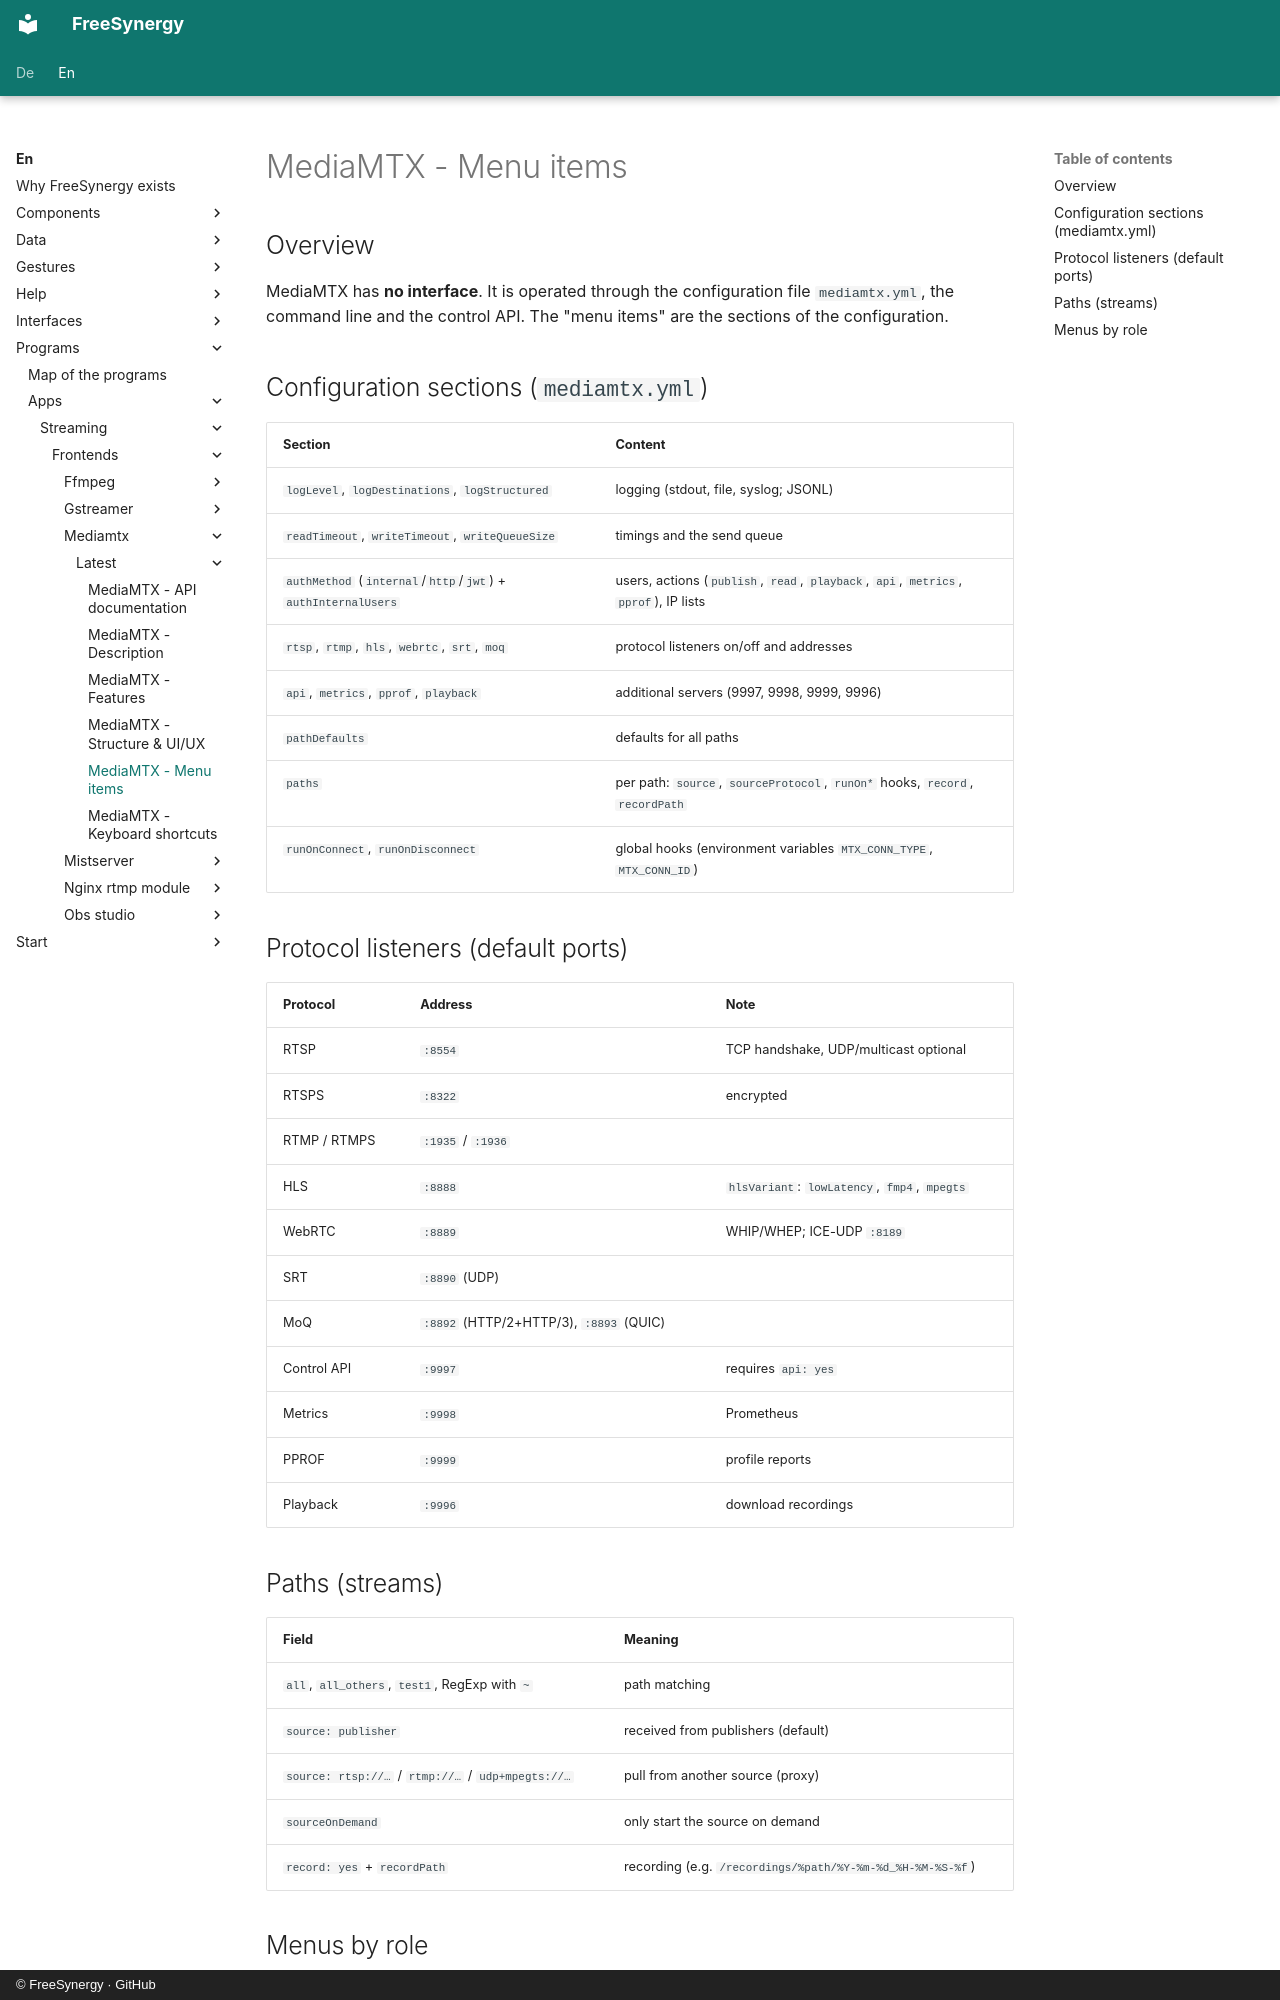

repository: FreeSynergy/fs-documentation · page: en/programs/apps/streaming/frontends/mediamtx/latest/menus/index.html · generator: mkdocs · copyright: © FreeSynergy · GitHub

# MediaMTX - Menu items

## Overview

MediaMTX has **no interface**. It is operated through the configuration file `mediamtx.yml`, the command line and the control API. The "menu items" are the sections of the configuration.

## Configuration sections (`mediamtx.yml`)

| Section | Content |
|---------|---------|
| `logLevel`, `logDestinations`, `logStructured` | logging (stdout, file, syslog; JSONL) |
| `readTimeout`, `writeTimeout`, `writeQueueSize` | timings and the send queue |
| `authMethod` (`internal`/`http`/`jwt`) + `authInternalUsers` | users, actions (`publish`, `read`, `playback`, `api`, `metrics`, `pprof`), IP lists |
| `rtsp`, `rtmp`, `hls`, `webrtc`, `srt`, `moq` | protocol listeners on/off and addresses |
| `api`, `metrics`, `pprof`, `playback` | additional servers (9997, 9998, 9999, 9996) |
| `pathDefaults` | defaults for all paths |
| `paths` | per path: `source`, `sourceProtocol`, `runOn*` hooks, `record`, `recordPath` |
| `runOnConnect`, `runOnDisconnect` | global hooks (environment variables `MTX_CONN_TYPE`, `MTX_CONN_ID`) |

## Protocol listeners (default ports)

| Protocol | Address | Note |
|----------|---------|------|
| RTSP | `:8554` | TCP handshake, UDP/multicast optional |
| RTSPS | `:8322` | encrypted |
| RTMP / RTMPS | `:1935` / `:1936` | |
| HLS | `:8888` | `hlsVariant`: `lowLatency`, `fmp4`, `mpegts` |
| WebRTC | `:8889` | WHIP/WHEP; ICE-UDP `:8189` |
| SRT | `:8890` (UDP) | |
| MoQ | `:8892` (HTTP/2+HTTP/3), `:8893` (QUIC) | |
| Control API | `:9997` | requires `api: yes` |
| Metrics | `:9998` | Prometheus |
| PPROF | `:9999` | profile reports |
| Playback | `:9996` | download recordings |

## Paths (streams)

| Field | Meaning |
|-------|---------|
| `all`, `all_others`, `test1`, RegExp with `~` | path matching |
| `source: publisher` | received from publishers (default) |
| `source: rtsp://…` / `rtmp://…` / `udp+mpegts://…` | pull from another source (proxy) |
| `sourceOnDemand` | only start the source on demand |
| `record: yes` + `recordPath` | recording (e.g. `/recordings/%path/%Y-%m-%d_%H-%M-%S-%f`) |
